4-way image classification set "data" from GitHub (saiwho/ikea-dataset-classification); label vocabulary: bed, chair, dinnerware, wardrobe.

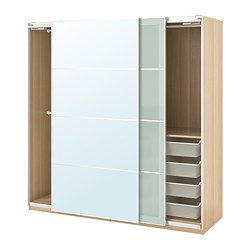
Label: wardrobe

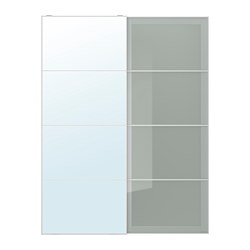
Label: wardrobe

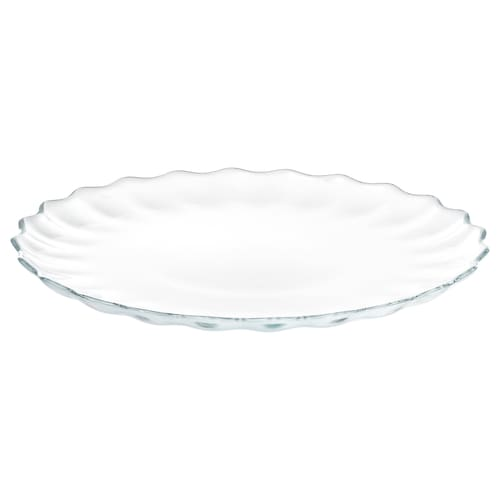
Label: dinnerware

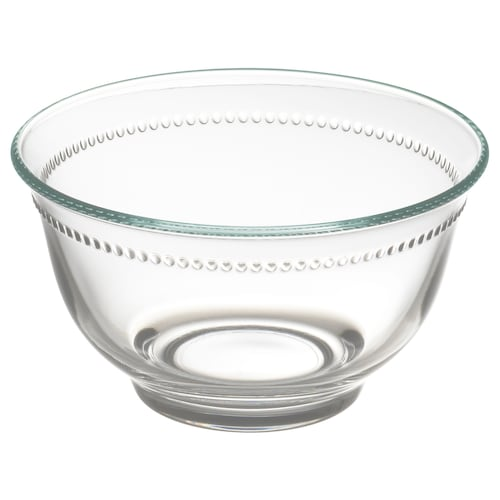
Label: dinnerware

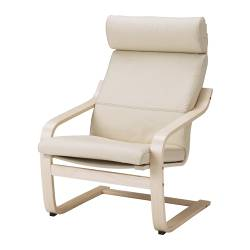
Label: chair

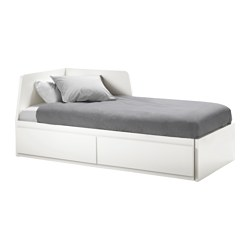
Label: bed
